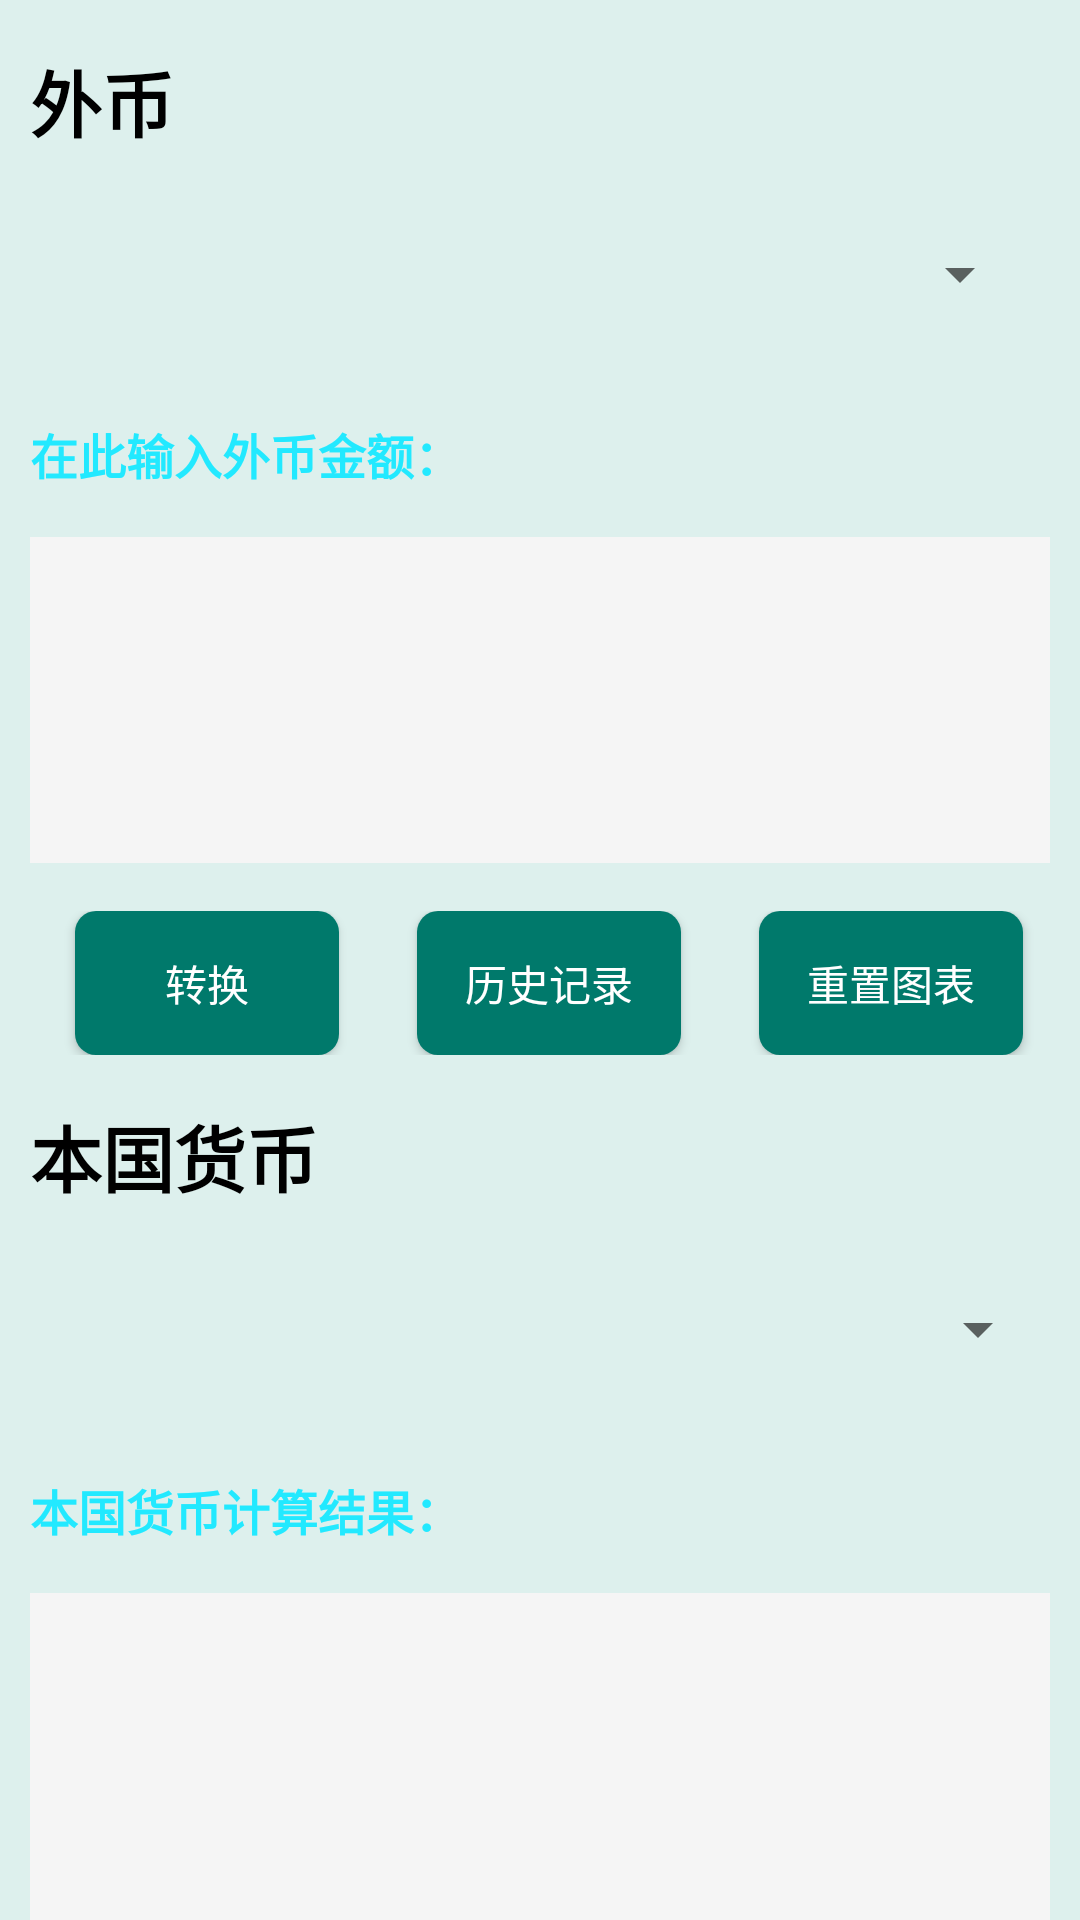

Layout XML and referenced resources for this Android screen:
<!-- AndroidManifest.xml: application theme AppTheme -->
<!-- res/layout/activity_main.xml -->
<?xml version="1.0" encoding="utf-8"?>

<LinearLayout xmlns:android="http://schemas.android.com/apk/res/android"
    android:layout_width="fill_parent"
    android:layout_height="fill_parent"
    android:background="#DDF0ED"
    android:orientation="vertical">

    <LinearLayout
        android:layout_width="fill_parent"
        android:layout_height="0dp"
        android:layout_weight="30"
        android:orientation="vertical">

        <TextView
            style="@style/label.curr"
            android:text="外币" />

        <Spinner
            android:id="@+id/spn_for"
            android:layout_width="fill_parent"
            android:layout_height="match_parent"
            android:layout_marginLeft="16dp"
            android:layout_marginRight="16dp"
            android:layout_marginTop="8dp"
            android:layout_weight="30"
            android:gravity="top" />

        <TextView
            style="@style/label.desc"
            android:text="在此输入外币金额：" />
    </LinearLayout>

    <LinearLayout
        style="@style/layout_back">

        <EditText
            android:id="@+id/edt_amount"
            android:layout_width="fill_parent"
            android:layout_height="50dp"
            android:layout_gravity="center_vertical"
            android:layout_marginLeft="6dp"
            android:layout_marginRight="6dp"
            android:background="#F5F5F5"
            android:digits="0123456789."
            android:gravity="center_vertical"
            android:inputType="numberDecimal"
            android:textColor="@color/black"
            android:textSize="30sp">
        </EditText>
    </LinearLayout>

    <LinearLayout
        android:layout_width="wrap_content"
        android:layout_height="wrap_content"
        android:layout_marginTop="16dp"
        android:layout_gravity="center"
        android:orientation="horizontal">

        <Button
            android:id="@+id/btn_calc"
            android:layout_width="fill_parent"
            android:layout_height="fill_parent"
            android:layout_marginLeft="16dp"
            android:layout_marginRight="10dp"
            android:layout_weight="10"
            android:background="@drawable/btn_radius"
            android:text="转换"
            android:textColor="@color/white"
            android:shadowRadius="45"/>

        <Button
            android:id="@+id/btn_his"
            android:layout_width="fill_parent"
            android:layout_height="fill_parent"
            android:layout_marginLeft="16dp"
            android:layout_marginRight="10dp"
            android:layout_weight="10"
            android:text="历史记录"
            android:textColor="@color/white"
            android:background="@drawable/btn_radius" />
        <Button
            android:id="@+id/btn_reset"
            android:layout_width="fill_parent"
            android:layout_height="fill_parent"
            android:layout_marginLeft="16dp"
            android:layout_marginRight="10dp"
            android:layout_weight="10"
            android:text="重置图表"
            android:textColor="@color/white"
            android:background="@drawable/btn_radius" />

    </LinearLayout>

    <LinearLayout
        android:layout_width="fill_parent"
        android:layout_height="0dp"
        android:layout_weight="30"
        android:orientation="vertical">

        <TextView
            android:text="本国货币"
            style="@style/label.curr"/>

        <Spinner
            android:id="@+id/spn_hom"
            android:layout_width="fill_parent"
            android:layout_height="0dp"
            android:layout_marginLeft="10dp"
            android:layout_marginRight="10dp"
            android:layout_marginTop="8dp"
            android:layout_weight="30"
            android:gravity="top" />

        <TextView
            android:text="本国货币计算结果："
            style="@style/label.desc"/>
    </LinearLayout>

    <LinearLayout
        style="@style/layout_back">

        <TextView
            android:id="@+id/txt_converted"
            android:layout_width="fill_parent"
            android:layout_height="50dp"
            android:layout_gravity="center_vertical"
            android:layout_marginLeft="5dp"
            android:layout_marginRight="5dp"
            android:background="#F5F5F5"
            android:gravity="center_vertical"
            android:textColor="@color/black"
            android:textSize="30sp"
            android:typeface="normal" />
    </LinearLayout>
</LinearLayout>
<!-- resources referenced by this layout -->
<resources>
  <color name="black">#000</color>
  <color name="white">#FFF</color>
  <!-- drawable btn_radius (drawable) -->
  <?xml version="1.0" encoding="UTF-8"?>
  
  <shape xmlns:android="http://schemas.android.com/apk/res/android"
      android:shape="rectangle" >
      
      <solid android:color="@color/colorPrimary" />
      
      
      <corners android:radius="7dip" />
  </shape>
  <style name="label.curr">
          <item name="android:layout_height">wrap_content</item>
          <item name="android:textColor">@color/black</item>
          <item name="android:textSize">24dp</item>
          <item name="android:textStyle">bold</item>
          <item name="android:layout_marginTop">16dp</item>
      </style>
  <style name="label.desc">
          <item name="android:layout_height">wrap_content</item>
          <item name="android:textColor">@color/turquoise</item>
          <item name="android:textSize">16sp</item>
          <item name="android:textStyle">bold</item>
          <item name="android:layout_marginTop">16dp</item>
      </style>
  <style name="layout_back">
          <item name="android:layout_width">fill_parent</item>
          <item name="android:layout_height">0dp</item>
          <item name="android:layout_marginLeft">10dp</item>
          <item name="android:layout_marginRight">10dp</item>
          <item name="android:layout_weight">20</item>
          <item name="android:background">#F5F5F5</item>
          <item name="android:layout_marginTop">16dp</item>
      </style>
  <style name="AppTheme" parent="Theme.AppCompat.Light.DarkActionBar">
          
          <item name="colorPrimary">@color/colorPrimary</item>
          <item name="colorPrimaryDark">@color/colorPrimaryDark</item>
          <item name="colorAccent">@color/colorAccent</item>
      </style>
  <color name="colorPrimary">#00796B</color>
  <color name="turquoise">#ff22e9ff</color>
  <color name="colorPrimaryDark">#009688</color>
  <color name="colorAccent">#4CAF50</color>
</resources>
